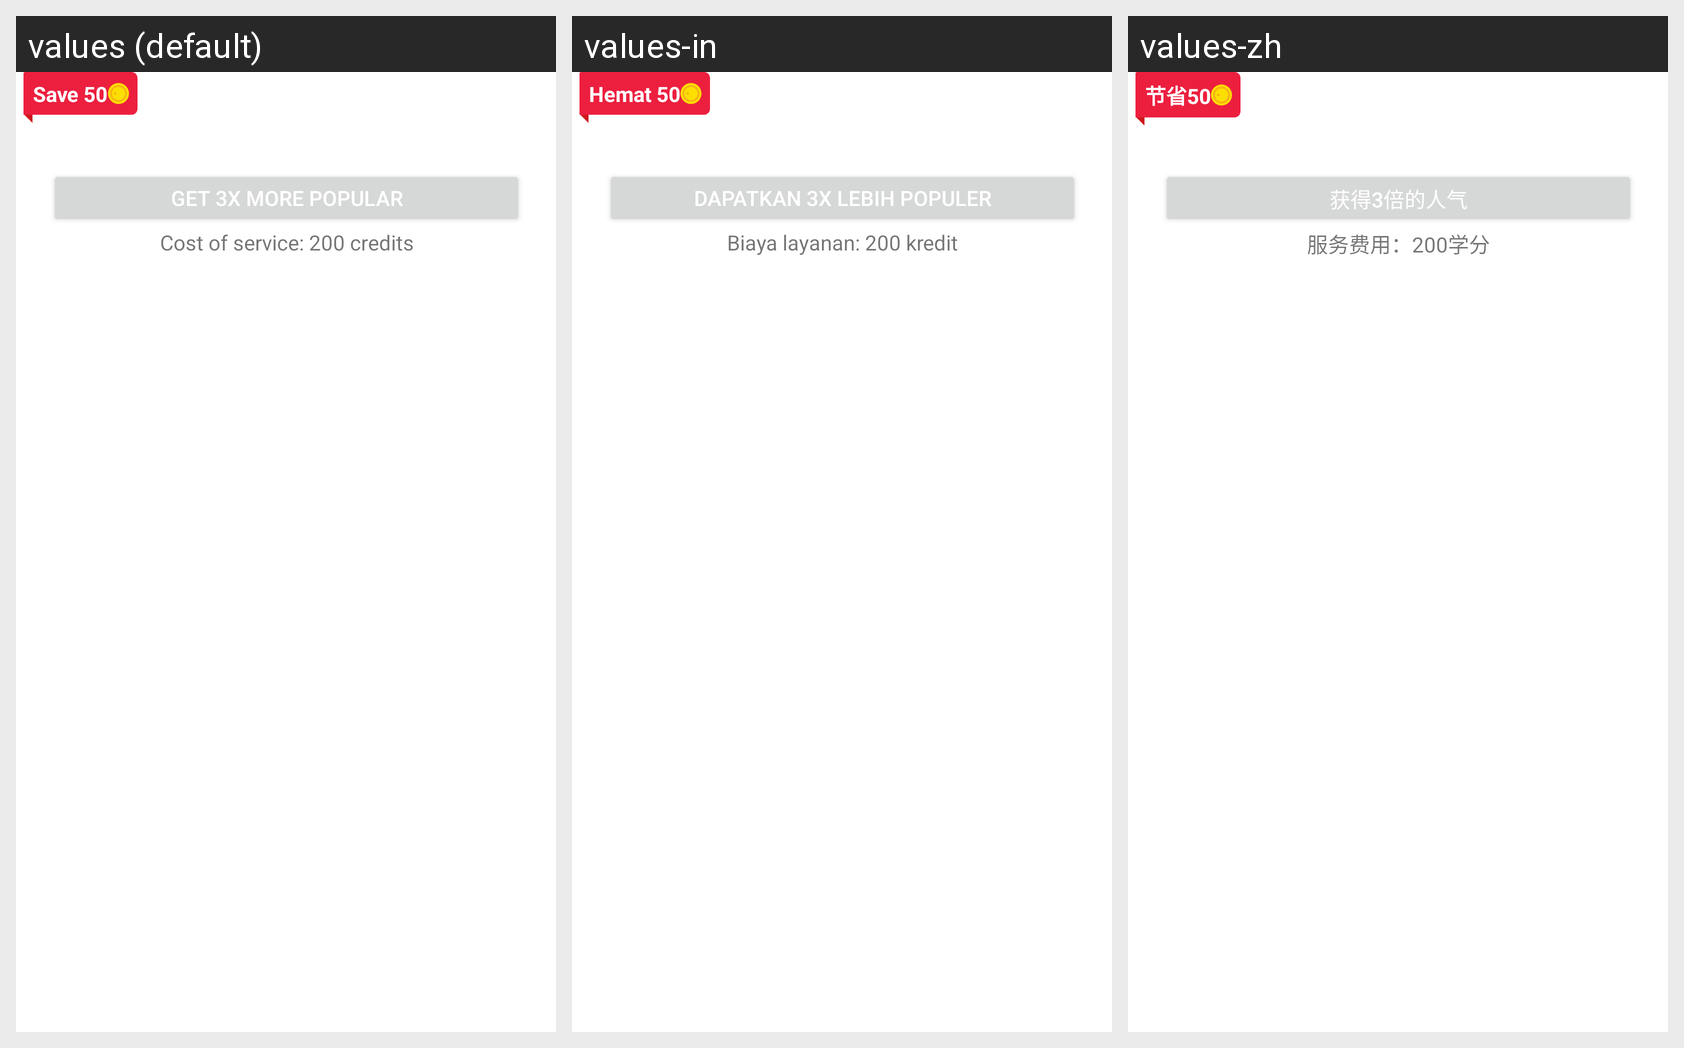

Here is an Android app screen in its default locale and in the app's own translations. Write out the translated-string differences for the strings that appear on this screen.
Android screen res/layout/include_promo.xml rendered under 3 locales, left to right: values (default), values-in, values-zh. Device: Nexus 5 (rendered at 1080×1920; each locale shown at half size, 540×960, under a caption strip naming it); theme AppTheme.
Other locales in the repository, not shown: values-ar, values-de, values-ko.
Strings drawn on this screen, with the default value and each locale's value (text and hints the layout hard-codes, and strings that could not be matched under every locale, appear in the picture but are not listed):

get_3x_more_popular
  values: Get 3x More Popular
  values-in: Dapatkan 3x Lebih Populer
  values-zh: 获得3倍的人气

cost_of_service_200_credits
  values: Cost of service: 200 credits
  values-in: Biaya layanan: 200 kredit
  values-zh: 服务费用：200学分

save_50
  values: Save 50
  values-in: Hemat 50
  values-zh: 节省50
